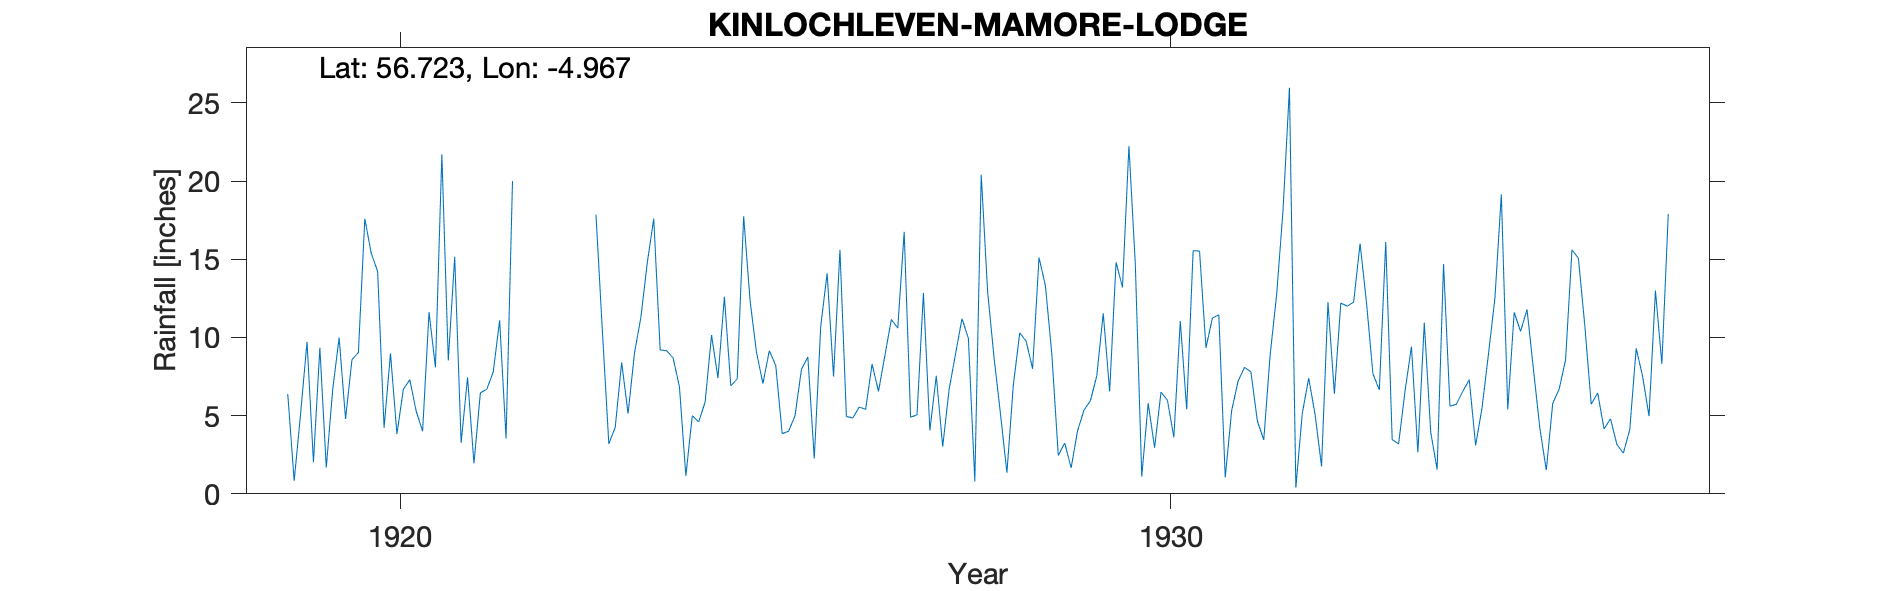

The file beside this chart, header and first rows:
MAMORE LODGE, , , , , , , , , , , , , , , , , , , , , , , 
Grid ref, NN 18579 62956, Long, -4.967, Lat, 56.72, Elevation, 700, ft, , , , , , , , , , , , , , , 
Station no, 5745, , , , , , , , , , , , , , , , , , , , , , 
, 1910, 1911, 1912, 1913, 1914, 1915, 1916, 1917, 1918, 1919, 1920, 1921, 1922, 1923, 1924, 1925, 1926, 1927, 1928, 1929, 1930, 1931, 1932
January, , , , , , , , , , 6.38, 17.6, 21.71, , 17.85, 8.7, 12.35, 14.1, 16.75, 20.4, 2.45, 14.68, 11.24, 25.97
February, , , , , , , , , , 0.83, 15.38, 8.53, , 10.4, 6.85, 9.05, 7.5, 4.9, 12.9, 3.25, 1.1, 11.44, 0.4
March, , , , , , , , , , 5.12, 14.22, 15.15, , 3.2, 1.15, 7.05, 15.6, 5.05, 8.7, 1.66, 5.8, 1.05, 5.14
April, , , , , , , , , , 9.72, 4.22, 3.26, , 4.25, 5, 9.15, 4.95, 12.85, 5.1, 4.02, 2.95, 5.31, 7.4
May, , , , , , , , , , 2.03, 8.98, 7.44, , 8.4, 4.6, 8.2, 4.85, 4.05, 1.35, 5.35, 6.51, 7.2, 5.05
June, , , , , , , , , , 9.34, 3.82, 1.95, , 5.13, 5.87, 3.85, 5.55, 7.55, 6.95, 5.95, 5.98, 8.09, 1.76
July, , , , , , , , , , 1.68, 6.68, 6.46, , 9, 10.15, 4, 5.4, 3.02, 10.3, 7.55, 3.61, 7.8, 12.25
August, , , , , , , , , , 6.67, 7.3, 6.69, , 11.3, 7.4, 4.99, 8.3, 6.68, 9.75, 11.55, 11.05, 4.66, 6.4
September, , , , , , , , , , 9.99, 5.29, 7.79, , 14.8, 12.6, 7.96, 6.55, 8.95, 8, 6.55, 5.4, 3.45, 12.2
October, , , , , , , , , , 4.79, 4, 11.09, , 17.6, 6.9, 8.75, 8.85, 11.2, 15.11, 14.8, 15.55, 8.9, 12
November, , , , , , , , , , 8.58, 11.62, 3.54, , 9.2, 7.35, 2.25, 11.15, 9.95, 13.3, 13.2, 15.52, 12.7, 12.26
December, , , , , , , , , , 9.03, 8.09, 20, , 9.15, 17.75, 10.7, 10.6, 0.8, 8.9, 22.23, 9.33, 18.12, 16
Total, , , , , , , , , , 74.16, 107.2, 113.6, , 120.3, 94.32, 88.3, 103.4, 91.75, 120.8, 98.56, 97.48, 99.96, 116.8
Station no, 5745, , , , , , , , , , , , , , , , , , , , , , 
Midas, , , , , , , , , , , , , , , , , , , , , , , 
Hyd stn, , , , , , , , , , , , , , , , , , , , , , , 
